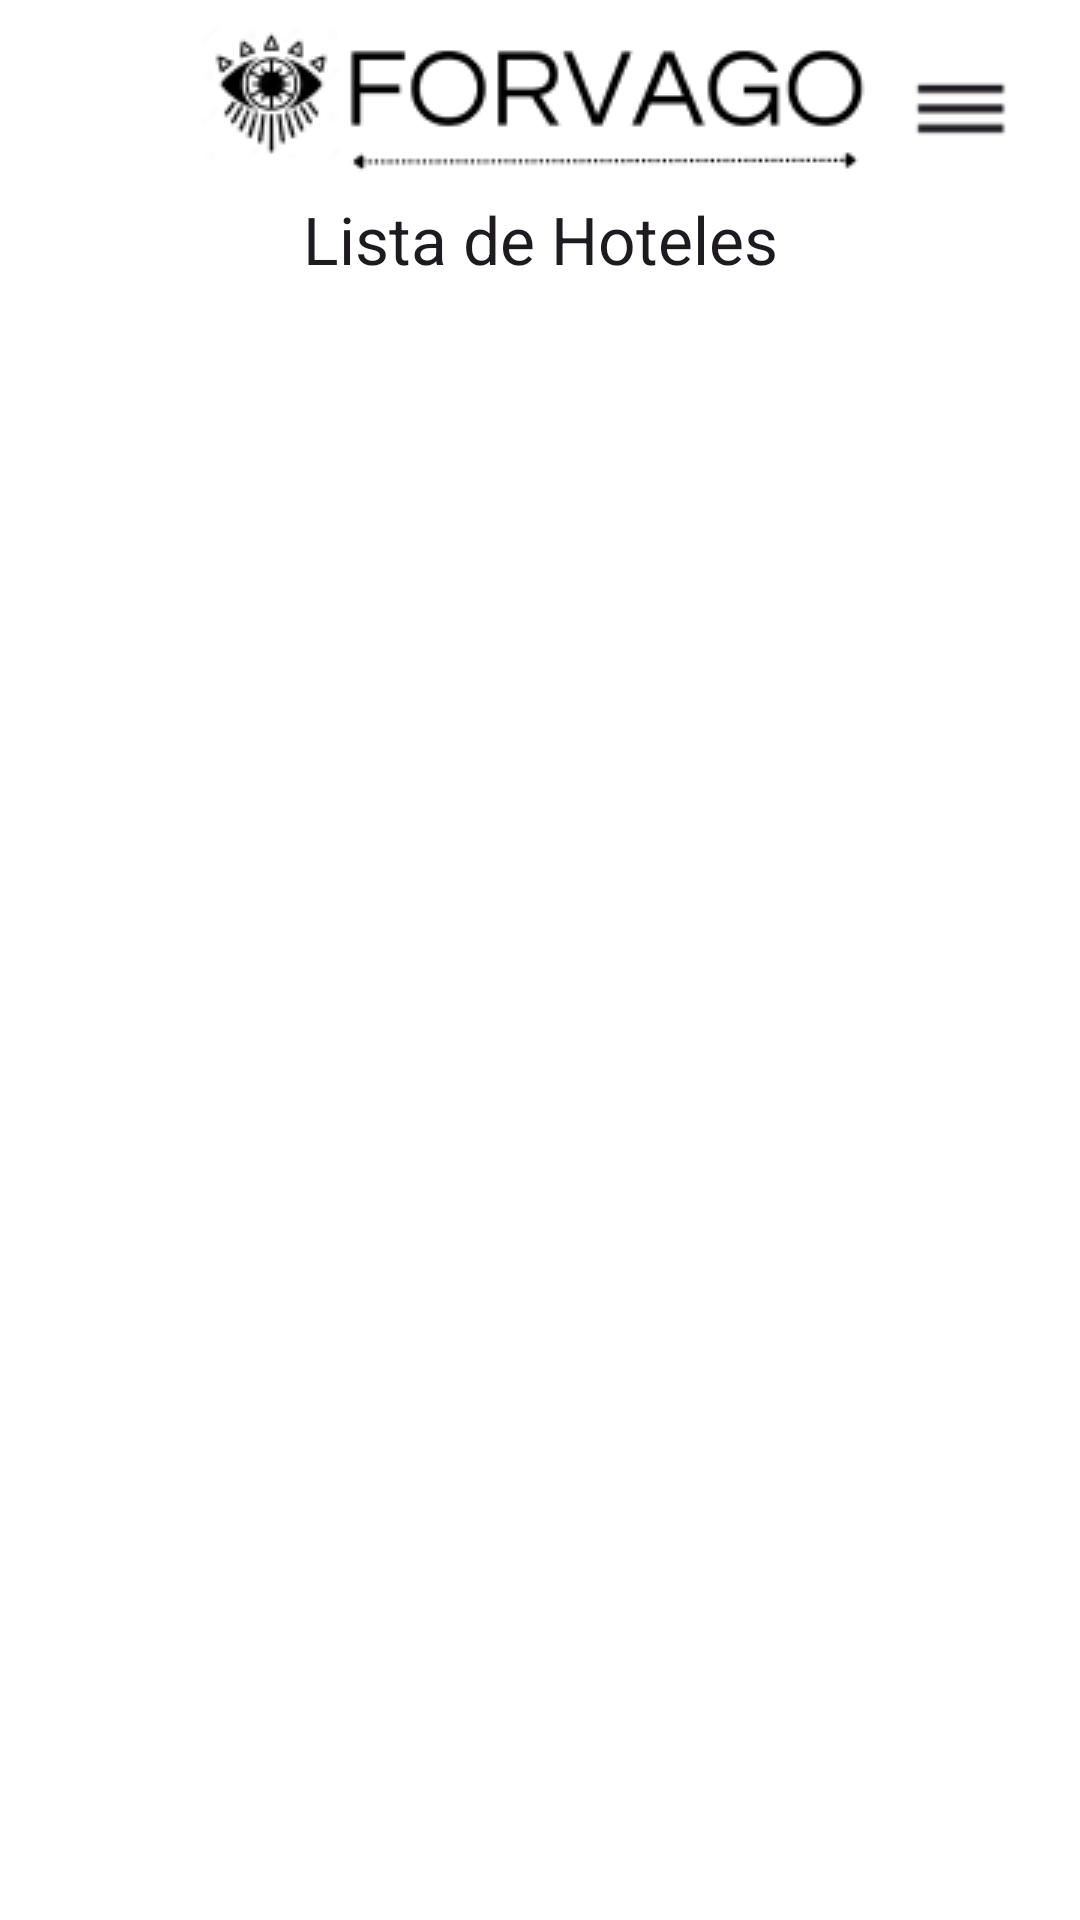

This screen was rendered from an Android layout file. Write that file and the resources it references.
<!-- AndroidManifest.xml: application theme Theme.ForvagoApp -->
<!-- res/layout/activity_main.xml -->
<?xml version="1.0" encoding="utf-8"?>
<androidx.drawerlayout.widget.DrawerLayout xmlns:android="http://schemas.android.com/apk/res/android"
    xmlns:app="http://schemas.android.com/apk/res-auto"
    xmlns:tools="http://schemas.android.com/tools"
    tools:context=".MainActivity"
    android:id="@+id/drawer_layout"
    android:layout_width="match_parent"
    android:layout_height="match_parent"
    android:background="@android:color/white">

    <androidx.constraintlayout.widget.ConstraintLayout
        tools:context=".MainActivity"
        android:id="@+id/mainLayout"
        android:layout_width="match_parent"
        android:layout_height="match_parent"
        android:background="@android:color/white">

        <ImageView
            android:id="@+id/logoForvago"
            android:layout_width="wrap_content"
            android:layout_height="wrap_content"
            android:src="@drawable/logoforvago"
            app:layout_constraintTop_toTopOf="parent"
            app:layout_constraintEnd_toEndOf="parent"
            app:layout_constraintStart_toStartOf="parent"/>

        <ImageView
            android:id="@+id/btn_menu"
            android:layout_width="55dp"
            android:layout_height="46dp"
            android:layout_alignParentEnd="true"
            android:layout_marginTop="12dp"
            android:layout_marginEnd="12dp"
            android:src="@drawable/ic_menu"
            app:layout_constraintEnd_toEndOf="parent"
            app:layout_constraintTop_toTopOf="parent" />

        <TextView
            android:id="@+id/textViewTitulo"
            android:layout_width="wrap_content"
            android:layout_height="wrap_content"
            android:text="Lista de Hoteles"
            android:textAppearance="@style/TextAppearance.AppCompat.Large"
            app:layout_constraintTop_toBottomOf="@id/logoForvago"
            app:layout_constraintStart_toStartOf="parent"
            app:layout_constraintEnd_toEndOf="parent"/>

        <androidx.recyclerview.widget.RecyclerView
            android:id="@+id/recyclerViewHoteles"
            android:layout_width="match_parent"
            android:layout_height="0dp"
            android:layout_marginTop="8dp"
            app:layout_constraintTop_toBottomOf="@id/textViewTitulo"
            app:layout_constraintBottom_toBottomOf="parent"/>
    </androidx.constraintlayout.widget.ConstraintLayout>

    <FrameLayout
        android:id="@+id/menu_container"
        android:layout_width="250dp"
        android:layout_height="match_parent"
        android:layout_gravity="end"
        android:background="@android:color/transparent" />

</androidx.drawerlayout.widget.DrawerLayout>


    


















<!-- resources referenced by this layout -->
<resources>
  <!-- drawable ic_menu: png bitmap (drawable, 503 bytes) -->
  <!-- drawable logoforvago: png bitmap (drawable, 6495 bytes) -->
  <style name="Theme.ForvagoApp" parent="Base.Theme.ForvagoApp" />
  <style name="Base.Theme.ForvagoApp" parent="Theme.Material3.DayNight.NoActionBar">
          
          
      </style>
</resources>
